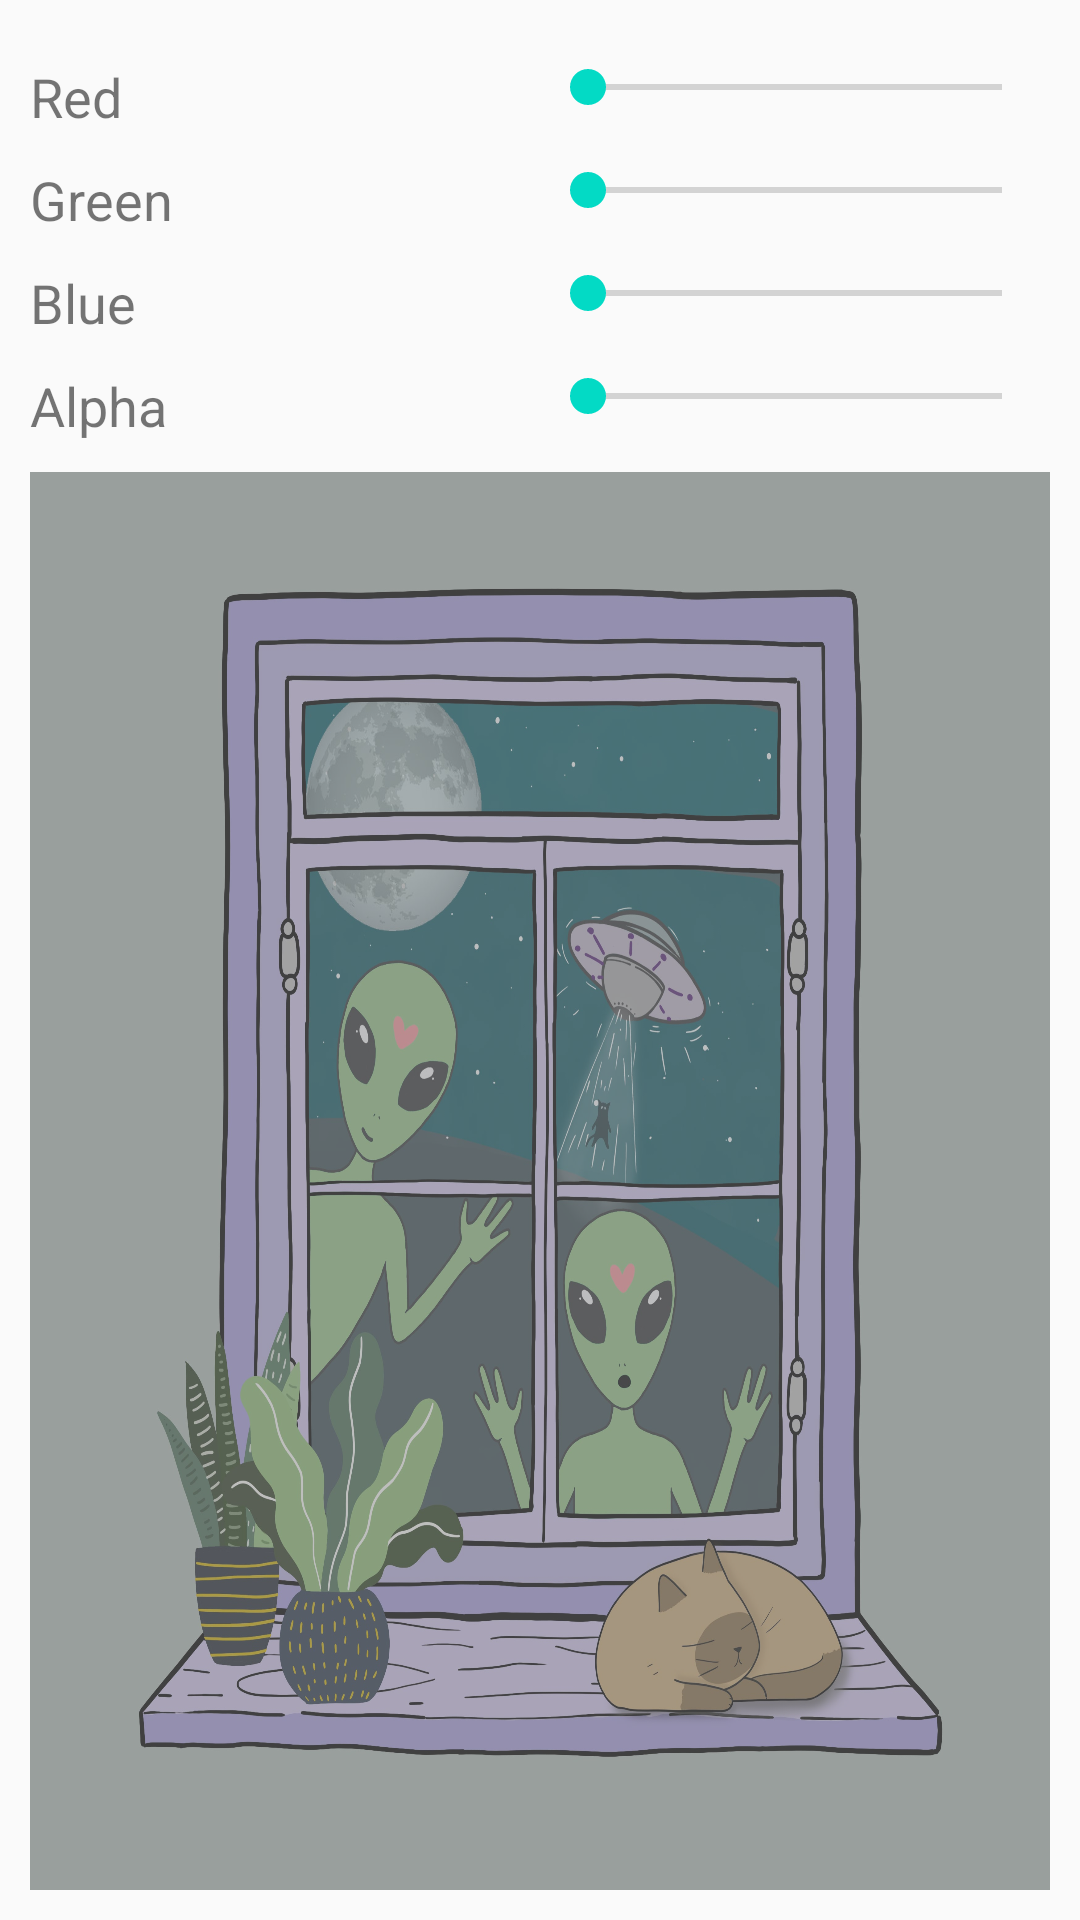

Android layout source for this screen:
<!-- AndroidManifest.xml: application theme AppTheme -->
<!-- res/layout/activity_main.xml -->
<?xml version="1.0" encoding="utf-8"?>
<RelativeLayout xmlns:android="http://schemas.android.com/apk/res/android"
    xmlns:app="http://schemas.android.com/apk/res-auto"
    xmlns:tools="http://schemas.android.com/tools"
    android:layout_width="match_parent"
    android:layout_height="match_parent"
    tools:context=".MainActivity" >

    <LinearLayout
        android:layout_width="match_parent"
        android:layout_height="match_parent"
        android:orientation="vertical"
        android:padding="10dp" >

        <LinearLayout
            android:layout_width="match_parent"
            android:layout_height="wrap_content"
            android:orientation="horizontal"
            android:layout_marginBottom="10dp"
            android:layout_marginTop="10dp" >

            <TextView
                android:id="@+id/textView"
                android:layout_width="match_parent"
                android:layout_height="wrap_content"
                android:layout_weight="1"
                android:text="@string/lbl_red"
                android:textSize="18sp" />

            <SeekBar
                android:id="@+id/sbrRed"
                android:layout_width="match_parent"
                android:layout_height="wrap_content"
                android:layout_weight="1"
                android:progress="0"
                android:max="255" />
        </LinearLayout>

        <LinearLayout
            android:layout_width="match_parent"
            android:layout_height="wrap_content"
            android:orientation="horizontal"
            android:layout_marginBottom="10dp" >

            <TextView
                android:id="@+id/textView2"
                android:layout_width="match_parent"
                android:layout_height="wrap_content"
                android:layout_weight="1"
                android:text="@string/lbl_green"
                android:textSize="18sp" />

            <SeekBar
                android:id="@+id/sbrGreen"
                android:layout_width="match_parent"
                android:layout_height="wrap_content"
                android:layout_weight="1"
                android:progress="0"
                android:max="255" />
        </LinearLayout>

        <LinearLayout
            android:layout_width="match_parent"
            android:layout_height="wrap_content"
            android:orientation="horizontal"
            android:layout_marginBottom="10dp" >

            <TextView
                android:id="@+id/textView3"
                android:layout_width="match_parent"
                android:layout_height="wrap_content"
                android:layout_weight="1"
                android:text="@string/lbl_blue"
                android:textSize="18sp" />

            <SeekBar
                android:id="@+id/sbrBlue"
                android:layout_width="match_parent"
                android:layout_height="wrap_content"
                android:layout_weight="1"
                android:progress="0"
                android:max="255" />
        </LinearLayout>

        <LinearLayout
            android:layout_width="match_parent"
            android:layout_height="wrap_content"
            android:orientation="horizontal"
            android:layout_marginBottom="10dp" >

            <TextView
                android:id="@+id/textView4"
                android:layout_width="match_parent"
                android:layout_height="wrap_content"
                android:layout_weight="1"
                android:text="@string/lbl_alpha"
                android:textSize="18sp" />

            <SeekBar
                android:id="@+id/sbrAlpha"
                android:layout_width="match_parent"
                android:layout_height="wrap_content"
                android:layout_weight="1"
                android:progress="0"
                android:max="255" />
        </LinearLayout>

        <FrameLayout
            android:layout_width="match_parent"
            android:layout_height="match_parent"
            android:background="@drawable/paisaje">

            <View
                android:id="@+id/vieColors"
                android:layout_width="wrap_content"
                android:layout_height="wrap_content"
                android:background="#80808080"/>
        </FrameLayout>

    </LinearLayout>
</RelativeLayout>
<!-- resources referenced by this layout -->
<resources>
  <!-- drawable paisaje: jpg bitmap (drawable, 450249 bytes) -->
  <string name="lbl_alpha">Alpha</string>
  <string name="lbl_blue">Blue</string>
  <string name="lbl_green">Green</string>
  <string name="lbl_red">Red</string>
  <style name="AppTheme" parent="Theme.AppCompat.Light.DarkActionBar">
          
          <item name="colorPrimary">@color/colorPrimary</item>
          <item name="colorPrimaryDark">@color/colorPrimaryDark</item>
          <item name="colorAccent">@color/colorAccent</item>
      </style>
  <!-- not gathered from this repository: default colours our renderer supplied (Android Studio template values) -->
  <color name="colorPrimary">#FF6200EE</color>
  <color name="colorPrimaryDark">#FF3700B3</color>
  <color name="colorAccent">#FF03DAC5</color>
</resources>
